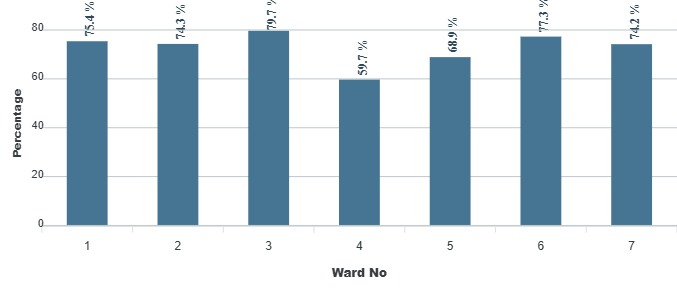

Source data for this figure (header and first rows):
category, series-0
1, 75.4
2, 74.3
3, 79.7
4, 59.7
5, 68.9
6, 77.3
7, 74.2
